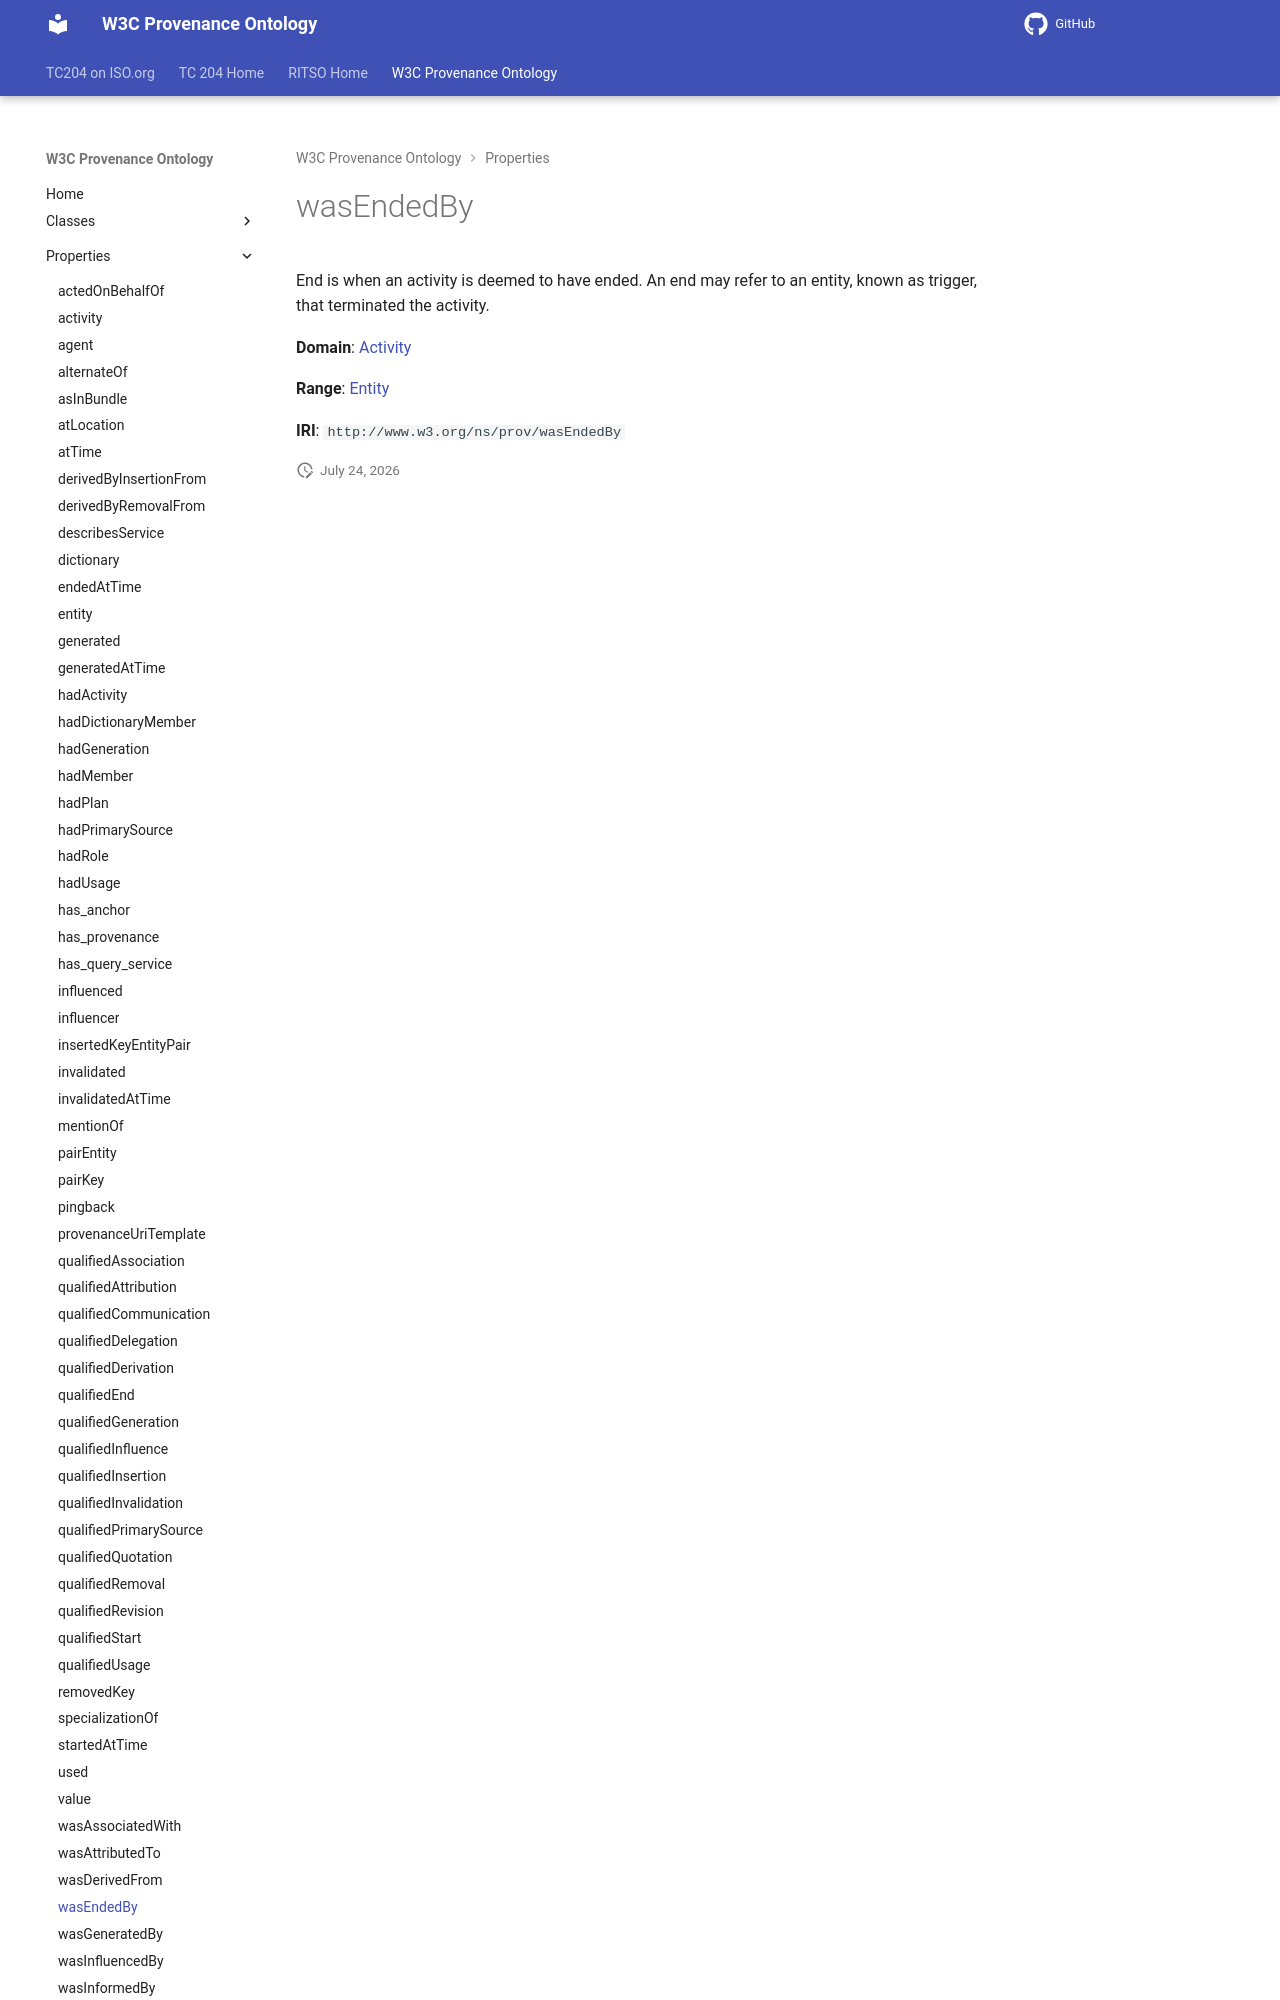

repository: ISO-TC204/ontology-import-prov · page: 2026-07-24_15-16-26/properties/wasEndedBy/index.html · generator: mkdocs

# wasEndedBy

End is when an activity is deemed to have ended. An end may refer to an entity, known as trigger, that terminated the activity.

**Domain**: [Activity](../classes/Activity.md)

**Range**: [Entity](../classes/Entity.md)
